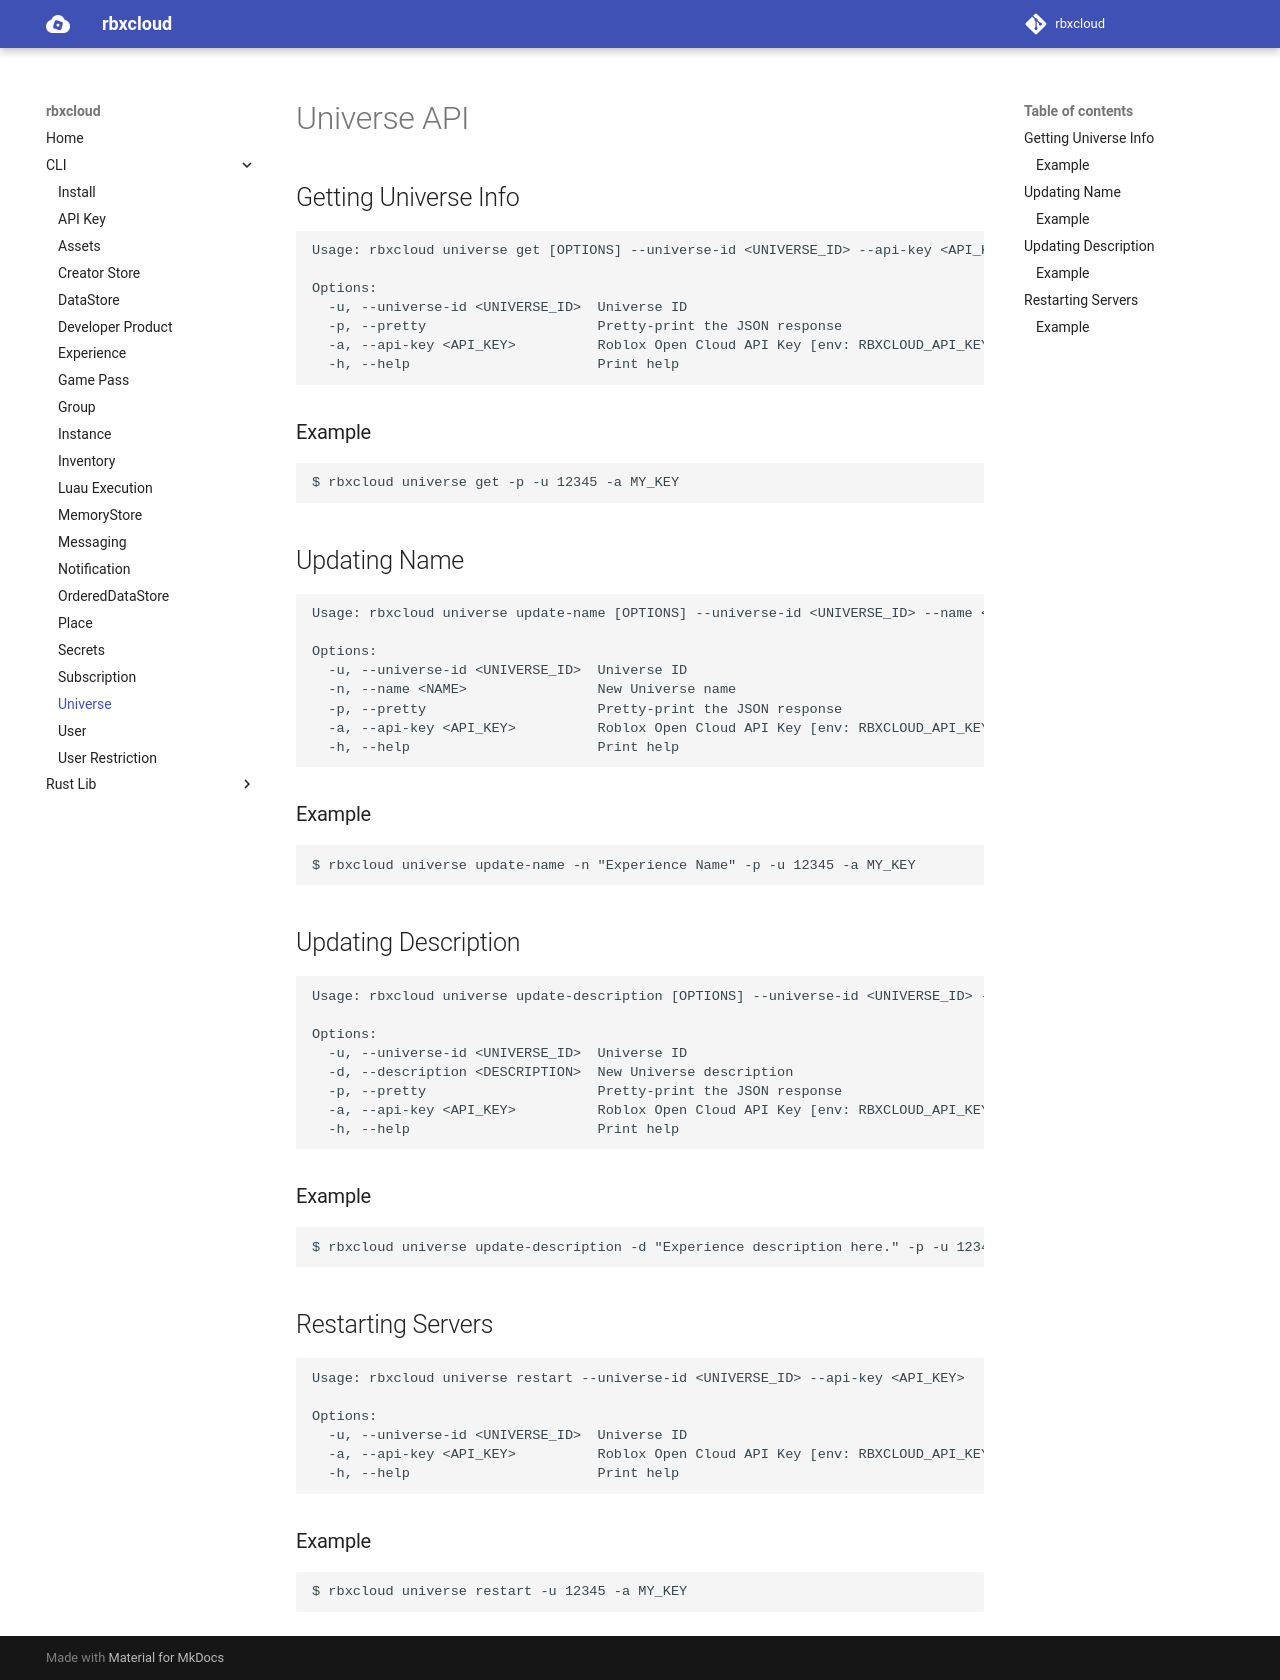

repository: Stinson-Moss/rbxcloud · page: cli/cli-universe/index.html · generator: mkdocs

# Universe API

## Getting Universe Info
```
Usage: rbxcloud universe get [OPTIONS] --universe-id <UNIVERSE_ID> --api-key <API_KEY>

Options:
  -u, --universe-id <UNIVERSE_ID>  Universe ID
  -p, --pretty                     Pretty-print the JSON response
  -a, --api-key <API_KEY>          Roblox Open Cloud API Key [env: RBXCLOUD_API_KEY]
  -h, --help                       Print help
```

### Example
```
$ rbxcloud universe get -p -u 12345 -a MY_KEY
```

## Updating Name
```
Usage: rbxcloud universe update-name [OPTIONS] --universe-id <UNIVERSE_ID> --name <NAME> --api-key <API_KEY>

Options:
  -u, --universe-id <UNIVERSE_ID>  Universe ID
  -n, --name <NAME>                New Universe name
  -p, --pretty                     Pretty-print the JSON response
  -a, --api-key <API_KEY>          Roblox Open Cloud API Key [env: RBXCLOUD_API_KEY]
  -h, --help                       Print help
```

### Example
```
$ rbxcloud universe update-name -n "Experience Name" -p -u 12345 -a MY_KEY
```

## Updating Description
```
Usage: rbxcloud universe update-description [OPTIONS] --universe-id <UNIVERSE_ID> --description <DESCRIPTION> --api-key <API_KEY>

Options:
  -u, --universe-id <UNIVERSE_ID>  Universe ID
  -d, --description <DESCRIPTION>  New Universe description
  -p, --pretty                     Pretty-print the JSON response
  -a, --api-key <API_KEY>          Roblox Open Cloud API Key [env: RBXCLOUD_API_KEY]
  -h, --help                       Print help
```

### Example
```
$ rbxcloud universe update-description -d "Experience description here." -p -u 12345 -a MY_KEY
```

## Restarting Servers
```
Usage: rbxcloud universe restart --universe-id <UNIVERSE_ID> --api-key <API_KEY>

Options:
  -u, --universe-id <UNIVERSE_ID>  Universe ID
  -a, --api-key <API_KEY>          Roblox Open Cloud API Key [env: RBXCLOUD_API_KEY]
  -h, --help                       Print help
```

### Example
```
$ rbxcloud universe restart -u 12345 -a MY_KEY
```
